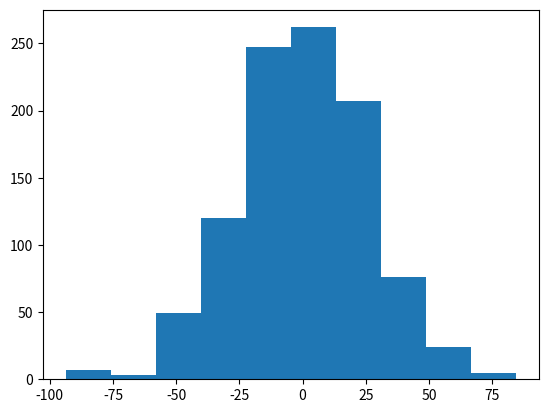

Recreate this plot in Python.
import numpy as np

a = np.array([
    [1, 3, 7],
    [1, 1, 1],
    [1, 0, 1]
])

b = np.array([
    [1, 2, 7],
    [1, 1, 1],
    [1, 0, 1]
])

print(a.size)
print(a.ndim)
print(a.shape)
print(a.diagonal())
print(a[~np.isnan(a)].mean())
print(a[~np.isnan(a)].sum())

print(np.dot(a, b))

# Exercico calcular a 'mediana matricial'
# mediana da diagonal

import matplotlib.pyplot as plt
sigma = 25
x = sigma*np.random.randn(1000)
n, bins, patches = plt.hist(x)
plt.show()
